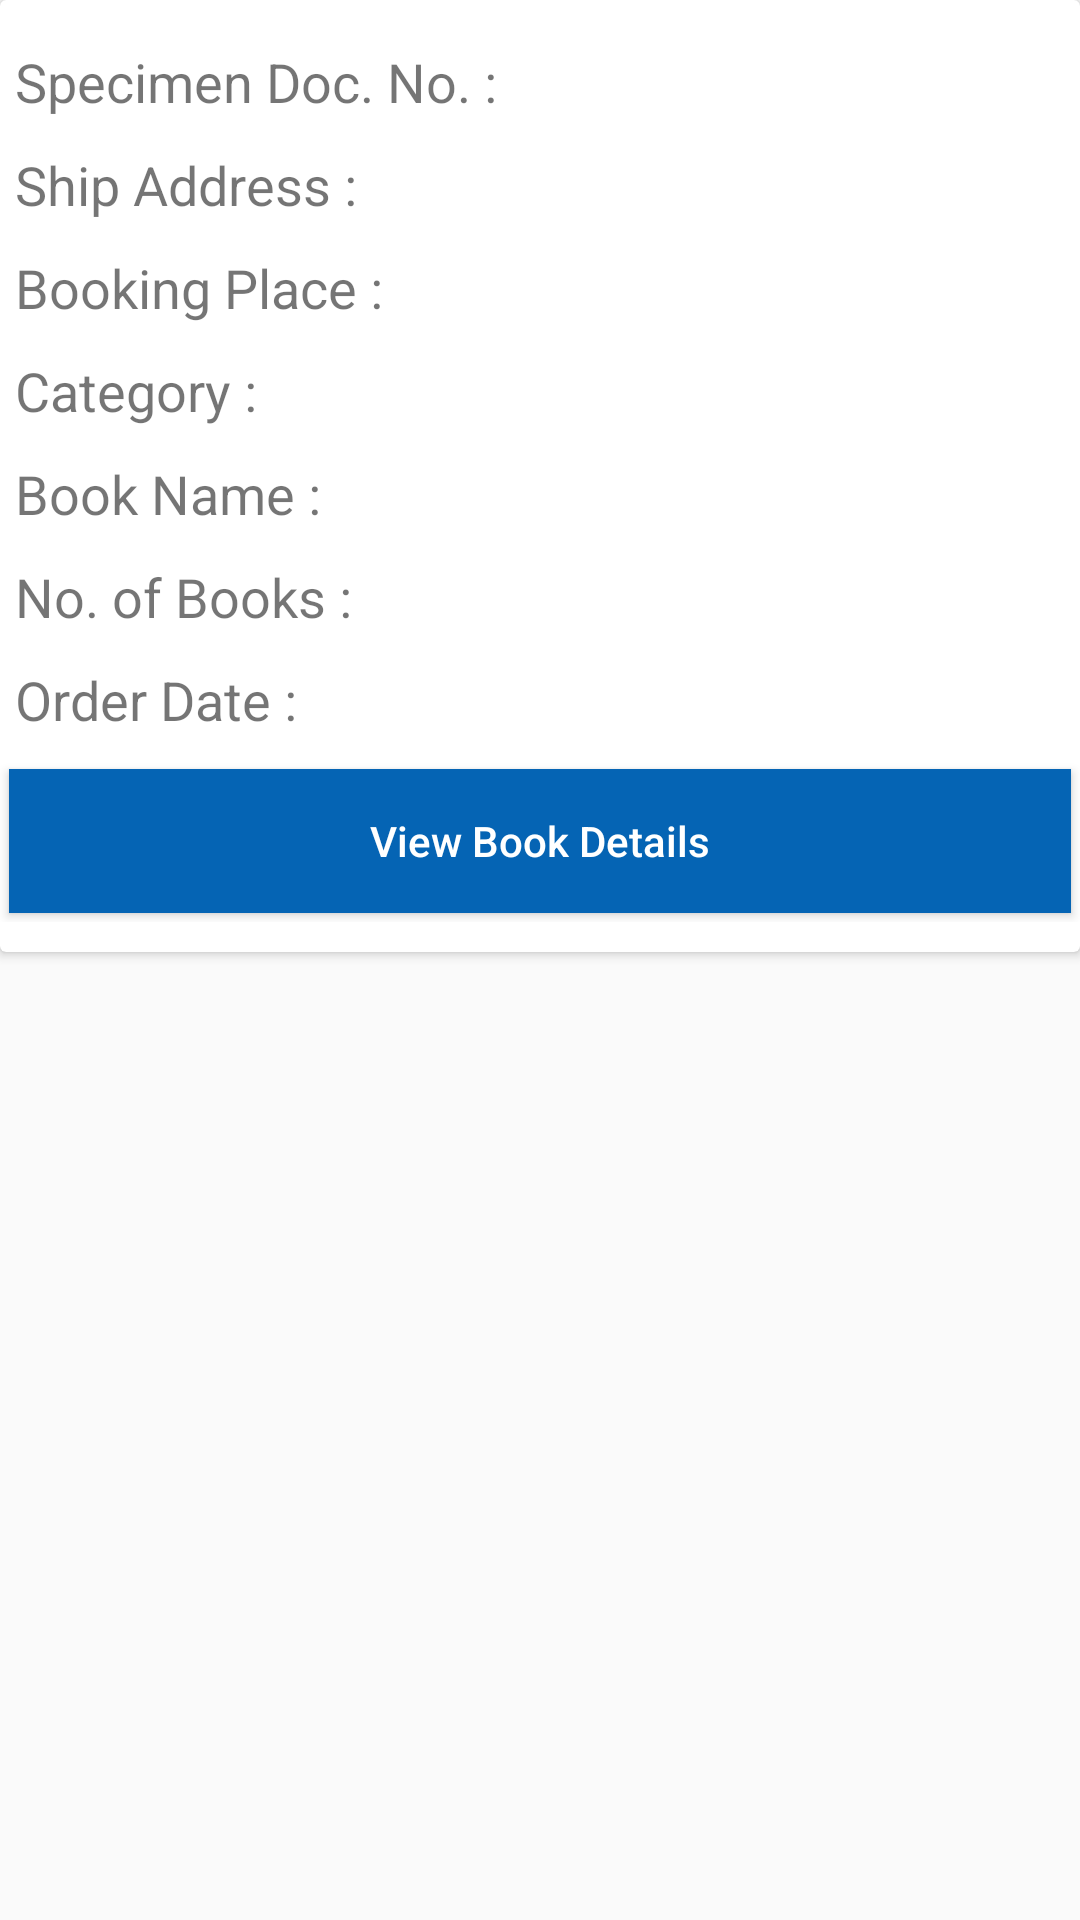

Android layout source for this screen:
<!-- AndroidManifest.xml: application theme AppTheme -->
<!-- res/layout/stock_list_item.xml -->
<?xml version="1.0" encoding="utf-8"?>
<LinearLayout xmlns:android="http://schemas.android.com/apk/res/android"
    xmlns:tools="http://schemas.android.com/tools"
    android:id="@+id/lay_main"
    android:layout_width="match_parent"
    android:layout_height="wrap_content"
    android:layout_margin="7dp"
    android:orientation="vertical">

    <androidx.cardview.widget.CardView
        android:id="@+id/cardLayout"
        android:layout_width="match_parent"
        android:layout_height="wrap_content">

        <RelativeLayout
            android:layout_width="match_parent"
            android:layout_height="wrap_content"
            android:layout_gravity="top"
            android:elevation="15dp"
            android:orientation="horizontal"
            android:paddingTop="10dp"
            android:paddingBottom="10dp"
            android:visibility="visible">


            <LinearLayout
                android:layout_width="match_parent"
                android:layout_height="wrap_content"
                android:orientation="vertical">

                <LinearLayout
                    android:layout_width="match_parent"
                    android:layout_height="wrap_content"
                    android:orientation="horizontal"
                    android:layout_margin="5dp">

                    <TextView
                        android:layout_width="wrap_content"
                        android:layout_height="wrap_content"
                        android:layout_gravity="center"
                        android:background="@null"
                        android:gravity="left"
                        android:text="Specimen Doc. No. : "
                        android:textSize="18dp" />

                    <TextView
                        android:id="@+id/tv_school"
                        android:layout_width="match_parent"
                        android:layout_height="wrap_content"
                        android:layout_gravity="center"
                        android:background="@null"
                        android:gravity="left"
                        android:text=""
                        android:textSize="18dp"
                        android:textStyle="bold"/>

                </LinearLayout>

                <LinearLayout
                    android:id="@+id/lay_ship_address"
                    android:layout_width="match_parent"
                    android:layout_height="wrap_content"
                    android:orientation="horizontal"
                    android:layout_margin="5dp">

                    <TextView
                        android:layout_width="wrap_content"
                        android:layout_height="wrap_content"
                        android:layout_gravity="center"
                        android:background="@null"
                        android:gravity="left"
                        android:text="Ship Address : "
                        android:textSize="18dp" />

                    <TextView
                        android:id="@+id/tv_ship_address"
                        android:layout_width="match_parent"
                        android:layout_height="wrap_content"
                        android:layout_gravity="center"
                        android:background="@null"
                        android:gravity="left"
                        android:text=""
                        android:textSize="18dp"
                        android:textStyle="bold"/>

                </LinearLayout>

                <LinearLayout
                    android:id="@+id/lay_booking_place"
                    android:layout_width="match_parent"
                    android:layout_height="wrap_content"
                    android:orientation="horizontal"
                    android:layout_margin="5dp">

                    <TextView
                        android:layout_width="wrap_content"
                        android:layout_height="wrap_content"
                        android:layout_gravity="center"
                        android:background="@null"
                        android:gravity="left"
                        android:text="Booking Place : "
                        android:textSize="18dp" />

                    <TextView
                        android:id="@+id/tv_booking_place"
                        android:layout_width="match_parent"
                        android:layout_height="wrap_content"
                        android:layout_gravity="center"
                        android:background="@null"
                        android:gravity="left"
                        android:text=""
                        android:textSize="18dp"
                        android:textStyle="bold"/>

                </LinearLayout>

                <LinearLayout
                    android:id="@+id/lay_category"
                    android:layout_width="match_parent"
                    android:layout_height="wrap_content"
                    android:orientation="horizontal"
                    android:layout_margin="5dp">

                    <TextView
                        android:layout_width="wrap_content"
                        android:layout_height="wrap_content"
                        android:layout_gravity="center"
                        android:background="@null"
                        android:gravity="left"
                        android:text="Category : "
                        android:textSize="18dp" />

                    <TextView
                        android:id="@+id/tv_category"
                        android:layout_width="match_parent"
                        android:layout_height="wrap_content"
                        android:layout_gravity="center"
                        android:background="@null"
                        android:gravity="left"
                        android:text=""
                        android:textSize="18dp"
                        android:textStyle="bold"/>

                </LinearLayout>

                <LinearLayout
                    android:id="@+id/lay_book"
                    android:layout_width="match_parent"
                    android:layout_height="wrap_content"
                    android:orientation="horizontal"
                    android:layout_margin="5dp">

                    <TextView
                        android:layout_width="wrap_content"
                        android:layout_height="wrap_content"
                        android:layout_gravity="center"
                        android:background="@null"
                        android:gravity="left"
                        android:text="Book Name : "
                        android:textSize="18dp" />

                    <TextView
                        android:id="@+id/tv_book"
                        android:layout_width="match_parent"
                        android:layout_height="wrap_content"
                        android:layout_gravity="center"
                        android:background="@null"
                        android:gravity="left"
                        android:text=""
                        android:textSize="18dp"
                        android:textStyle="bold"/>

                </LinearLayout>

                <LinearLayout
                    android:id="@+id/lay_no_of_books"
                    android:layout_width="match_parent"
                    android:layout_height="wrap_content"
                    android:orientation="horizontal"
                    android:layout_margin="5dp">

                    <TextView
                        android:layout_width="wrap_content"
                        android:layout_height="wrap_content"
                        android:layout_gravity="center"
                        android:background="@null"
                        android:gravity="left"
                        android:text="No. of Books : "
                        android:textSize="18dp" />

                    <TextView
                        android:id="@+id/tv_qty"
                        android:layout_width="match_parent"
                        android:layout_height="wrap_content"
                        android:layout_gravity="center"
                        android:background="@null"
                        android:gravity="left"
                        android:text=""
                        android:textSize="18dp"
                        android:textStyle="bold"/>

                </LinearLayout>

                <LinearLayout
                    android:layout_width="match_parent"
                    android:layout_height="wrap_content"
                    android:orientation="horizontal"
                    android:layout_margin="5dp"
                    android:visibility="gone">

                    <TextView
                        android:layout_width="wrap_content"
                        android:layout_height="wrap_content"
                        android:layout_gravity="center"
                        android:background="@null"
                        android:gravity="left"
                        android:text="Date Time : "
                        android:textSize="18dp" />

                    <TextView
                        android:id="@+id/tv_date_time"
                        android:layout_width="match_parent"
                        android:layout_height="wrap_content"
                        android:layout_gravity="center"
                        android:background="@null"
                        android:gravity="left"
                        android:text=""
                        android:textSize="18dp"
                        android:textStyle="bold"/>

                </LinearLayout>

                <LinearLayout
                    android:layout_width="match_parent"
                    android:layout_height="wrap_content"
                    android:orientation="horizontal"
                    android:layout_margin="5dp">

                    <TextView
                        android:layout_width="wrap_content"
                        android:layout_height="wrap_content"
                        android:layout_gravity="center"
                        android:background="@null"
                        android:gravity="left"
                        android:text="Order Date : "
                        android:textSize="18dp" />

                    <TextView
                        android:id="@+id/tv_order_date"
                        android:layout_width="match_parent"
                        android:layout_height="wrap_content"
                        android:layout_gravity="center"
                        android:background="@null"
                        android:gravity="left"
                        android:text=""
                        android:textSize="18dp"
                        android:textStyle="bold"/>

                </LinearLayout>

                <LinearLayout
                    android:id="@+id/lay_view"
                    android:layout_width="match_parent"
                    android:layout_height="wrap_content"
                    android:layout_marginTop="3dp"
                    android:orientation="horizontal"
                    >

                    <Button
                        android:id="@+id/btn_view"
                        android:layout_width="match_parent"
                        android:layout_height="wrap_content"
                        android:layout_gravity="center"
                        android:layout_margin="3dp"
                        android:background="@color/colorPrimary"
                        android:gravity="center"
                        android:textAllCaps="false"
                        android:text="View Book Details"
                        android:textColor="@color/white" />

                </LinearLayout>

            </LinearLayout>
        </RelativeLayout>

    </androidx.cardview.widget.CardView>

</LinearLayout>
<!-- resources referenced by this layout -->
<resources>
  <color name="colorPrimary">#0564b4</color>
  <color name="white">#fff</color>
  <style name="AppTheme" parent="Theme.AppCompat.Light.DarkActionBar">
          
          <item name="colorPrimary">@color/colorPrimary</item>
          <item name="colorPrimaryDark">@color/colorPrimaryDark</item>
          <item name="colorAccent">@color/colorAccent</item>
          <item name="windowActionBar">true</item>
          <item name="windowNoTitle">true</item>
      </style>
  <color name="colorPrimaryDark">#74bc44</color>
  <color name="colorAccent">#74bc44</color>
</resources>
